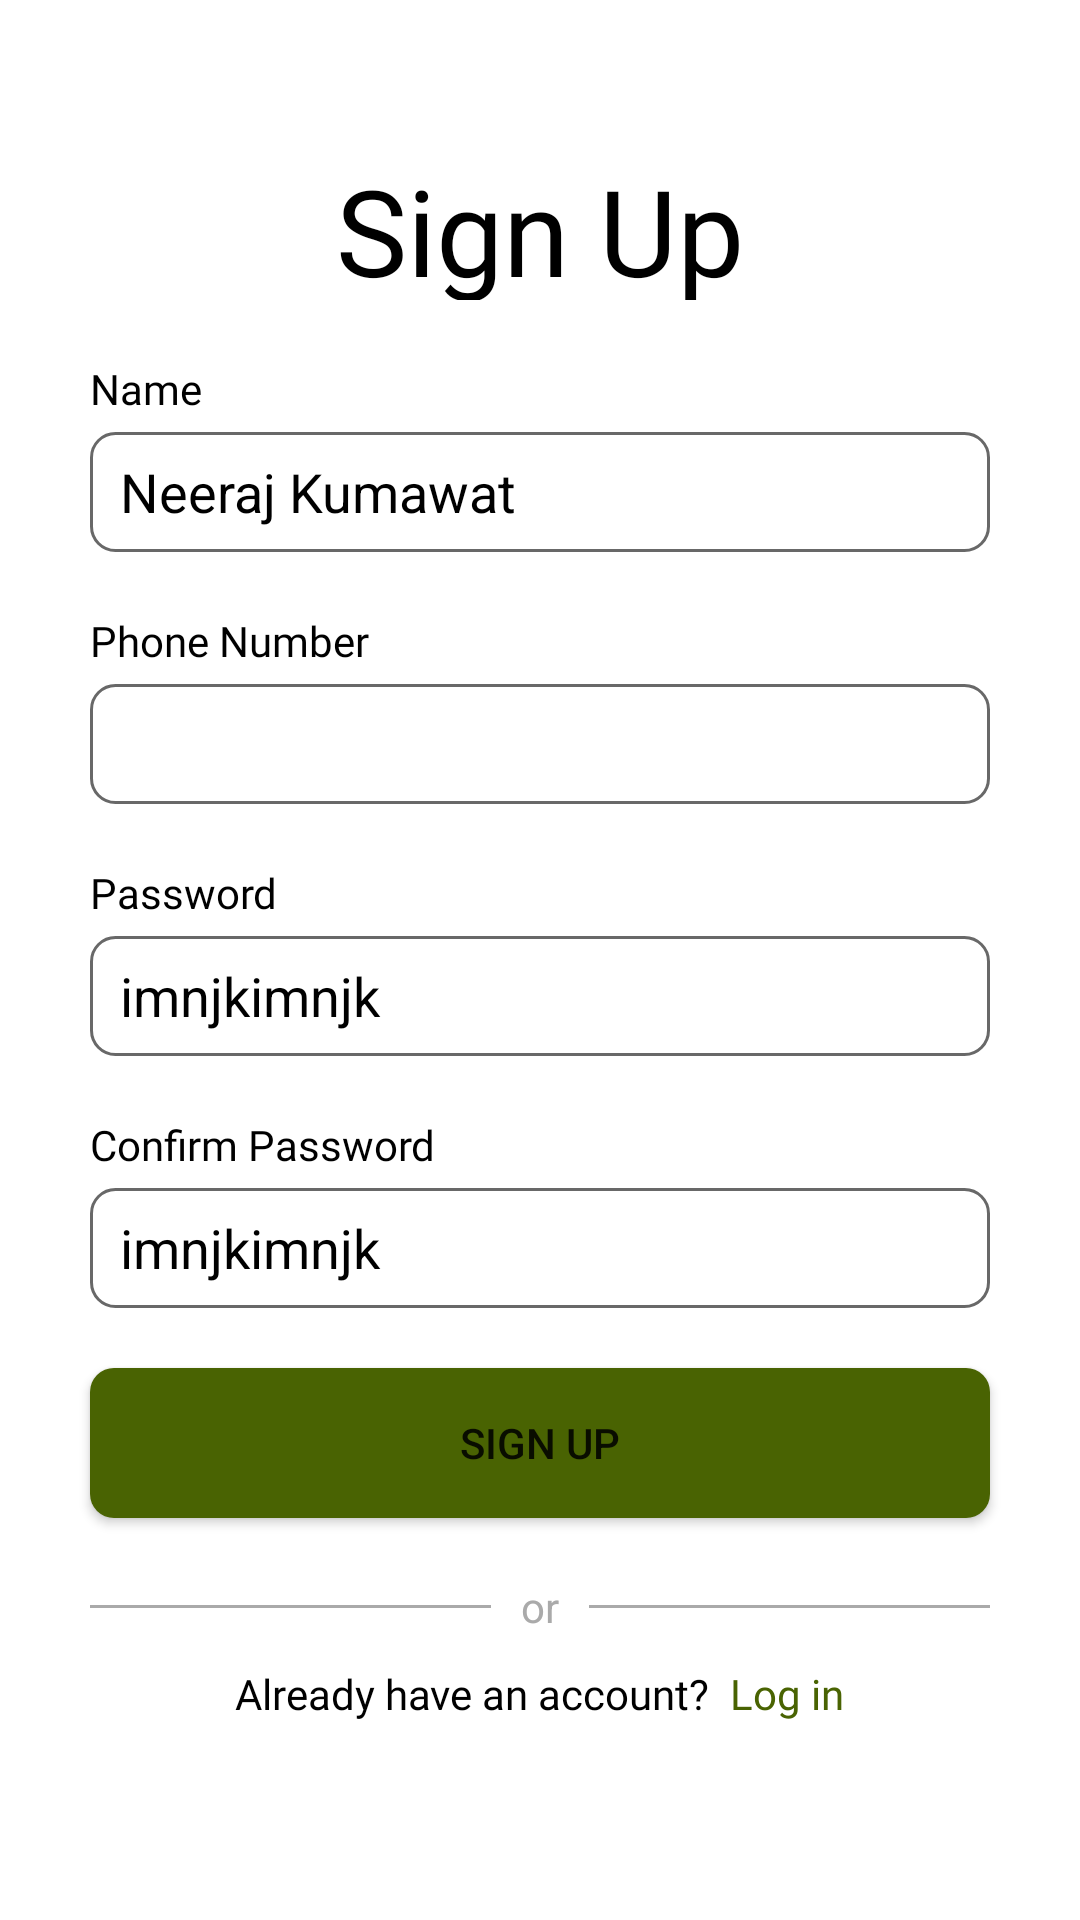

Write the Android layout XML for this screen, with the resource values it uses.
<!-- AndroidManifest.xml: application theme AppTheme -->
<!-- res/layout/activity_signup.xml -->
<?xml version="1.0" encoding="utf-8"?>
<LinearLayout xmlns:android="http://schemas.android.com/apk/res/android"
    xmlns:app="http://schemas.android.com/apk/res-auto"
    xmlns:tools="http://schemas.android.com/tools"
    android:layout_width="match_parent"
    android:layout_height="match_parent"
    android:orientation="vertical"
    android:background="@color/white"
    tools:context=".activities.Signup">

    <TextView
        android:layout_width="match_parent"
        android:layout_height="50dp"
        android:text="Sign Up"
        android:gravity="center"
        android:textSize="40dp"
        android:textColor="@color/black"
        android:layout_marginTop="50dp"
        android:fontFamily="@font/title"
        />
    <TextView
        android:layout_width="match_parent"
        android:layout_height="wrap_content"
        android:text="Name"
        android:textColor="@color/black"
        android:layout_marginHorizontal="30dp"
        android:fontFamily="@font/title"
        android:layout_marginBottom="5dp"

        android:layout_marginTop="20dp"/>
    <EditText
        android:id="@+id/namexml"
        android:layout_width="match_parent"
        android:layout_height="40dp"
        android:layout_marginHorizontal="30dp"
        android:textColor="@color/black"
        android:text="Neeraj Kumawat"
        android:textCursorDrawable="@drawable/cursor"
        android:paddingLeft="10dp"
        android:background="@drawable/textbox"/>
    <TextView
        android:layout_width="match_parent"
        android:layout_height="wrap_content"
        android:text="Phone Number"
        android:textColor="@color/black"
        android:layout_marginHorizontal="30dp"
        android:fontFamily="@font/title"
        android:layout_marginBottom="5dp"
        android:layout_marginTop="20dp"/>
    <EditText
        android:id="@+id/numberxml"
        android:layout_width="match_parent"
        android:layout_height="40dp"
        android:layout_marginHorizontal="30dp"
        android:textColor="@color/black"
        android:inputType="number"
        android:background="@drawable/textbox"
        android:paddingLeft="10dp"
        android:textCursorDrawable="@drawable/cursor"/>
    <TextView
        android:layout_width="match_parent"
        android:layout_height="wrap_content"
        android:text="Password"
        android:textColor="@color/black"
        android:layout_marginHorizontal="30dp"
        android:fontFamily="@font/title"
        android:layout_marginBottom="5dp"
        android:layout_marginTop="20dp"/>
    <EditText
        android:id="@+id/passwordxml"
        android:layout_width="match_parent"
        android:layout_height="40dp"
        android:layout_marginHorizontal="30dp"
        android:inputType="text"
        android:text="imnjkimnjk"
        android:textColor="@color/black"
        android:textCursorDrawable="@drawable/cursor"
        android:paddingLeft="10dp"
        android:background="@drawable/textbox"/>
    <TextView
        android:layout_width="match_parent"
        android:layout_height="wrap_content"
        android:text="Confirm Password"
        android:textColor="@color/black"
        android:layout_marginHorizontal="30dp"
        android:fontFamily="@font/title"
        android:layout_marginBottom="5dp"
        android:layout_marginTop="20dp"/>
    <EditText
        android:id="@+id/confirmpassxml"
        android:layout_width="match_parent"
        android:layout_height="40dp"
        android:layout_marginHorizontal="30dp"
        android:inputType="text"
        android:textColor="@color/black"
        android:textCursorDrawable="@drawable/cursor"
        android:paddingLeft="10dp"
        android:text="imnjkimnjk"
        android:background="@drawable/textbox"/>

    <Button
        android:id="@+id/signupbtnxml"
        android:layout_width="match_parent"
        android:layout_height="50dp"
        android:background="@drawable/btnbg"
        android:layout_marginHorizontal="30dp"
        android:layout_marginVertical="20dp"
        android:text="Sign Up"/>
    <LinearLayout
        android:layout_width="match_parent"
        android:layout_height="wrap_content"
        android:layout_marginHorizontal="30dp">
        <View
            android:layout_width="wrap_content"
            android:layout_height="1dp"
            android:layout_weight="1"
            android:layout_gravity="center"
            android:background="@android:color/darker_gray"/>
        <TextView
            android:layout_width="wrap_content"
            android:layout_height="wrap_content"
            android:text="or"
            android:layout_marginHorizontal="10dp"
            android:textSize="14dp"
            android:textColor="@android:color/darker_gray"/>
        <View
            android:layout_width="wrap_content"
            android:layout_height="1dp"
            android:layout_weight="1"
            android:layout_gravity="center"
            android:background="@android:color/darker_gray"/>

    </LinearLayout>
    <LinearLayout
        android:layout_width="match_parent"
        android:layout_height="wrap_content"
        android:gravity="center_horizontal"
        android:layout_marginTop="10dp">

        <TextView
            android:layout_width="wrap_content"
            android:layout_height="match_parent"
            android:text="Already have an account?"
            android:textColor="#000000"
            android:fontFamily="@font/title"
            android:gravity="center"/>

        <TextView
            android:id="@+id/loginxml"
            android:layout_width="wrap_content"
            android:layout_height="match_parent"
            android:text="  Log in"
            android:textColor="@color/primary"
            android:fontFamily="@font/title"
            android:gravity="center"/>
    </LinearLayout>
    <TextView
        android:id="@+id/errortxtxml"
        android:layout_width="wrap_content"
        android:layout_height="wrap_content"
        android:layout_marginTop="20dp"
        android:layout_gravity="center"
        android:textColor="#FF0000"/>





</LinearLayout>
<!-- resources referenced by this layout -->
<resources>
  <color name="black">#FF000000</color>
  <color name="primary">#496302</color>
  <color name="white">#FFFFFFFF</color>
  <!-- drawable btnbg (drawable) -->
  <?xml version="1.0" encoding="utf-8"?>
  <shape xmlns:android="http://schemas.android.com/apk/res/android">
    <corners android:radius="8dp"/>
      <solid android:color="@color/primary"/>
  </shape>
  <!-- drawable cursor (drawable) -->
  <?xml version="1.0" encoding="utf-8"?>
  <shape xmlns:android="http://schemas.android.com/apk/res/android">
  <size android:width="2dp"
      android:height="7dp"/>
      <solid android:color="@color/black"/>
  
  </shape>
  <!-- drawable textbox (drawable) -->
  <?xml version="1.0" encoding="utf-8"?>
  <shape xmlns:android="http://schemas.android.com/apk/res/android">
   <stroke android:color="#686868"
       android:width="1dip"/>
      <solid android:color="#00ffffff"/>
      <corners android:radius="8dp"></corners>
  </shape>
  <style name="AppTheme" parent="Theme.AppCompat.Light.NoActionBar">
          
          <item name="colorPrimary">@color/primary</item>
          <item name="colorPrimaryDark">@color/primary</item>
          <item name="colorAccent">@color/primary</item>
          <item name="android:windowContentTransitions">true</item>
      </style>
</resources>
